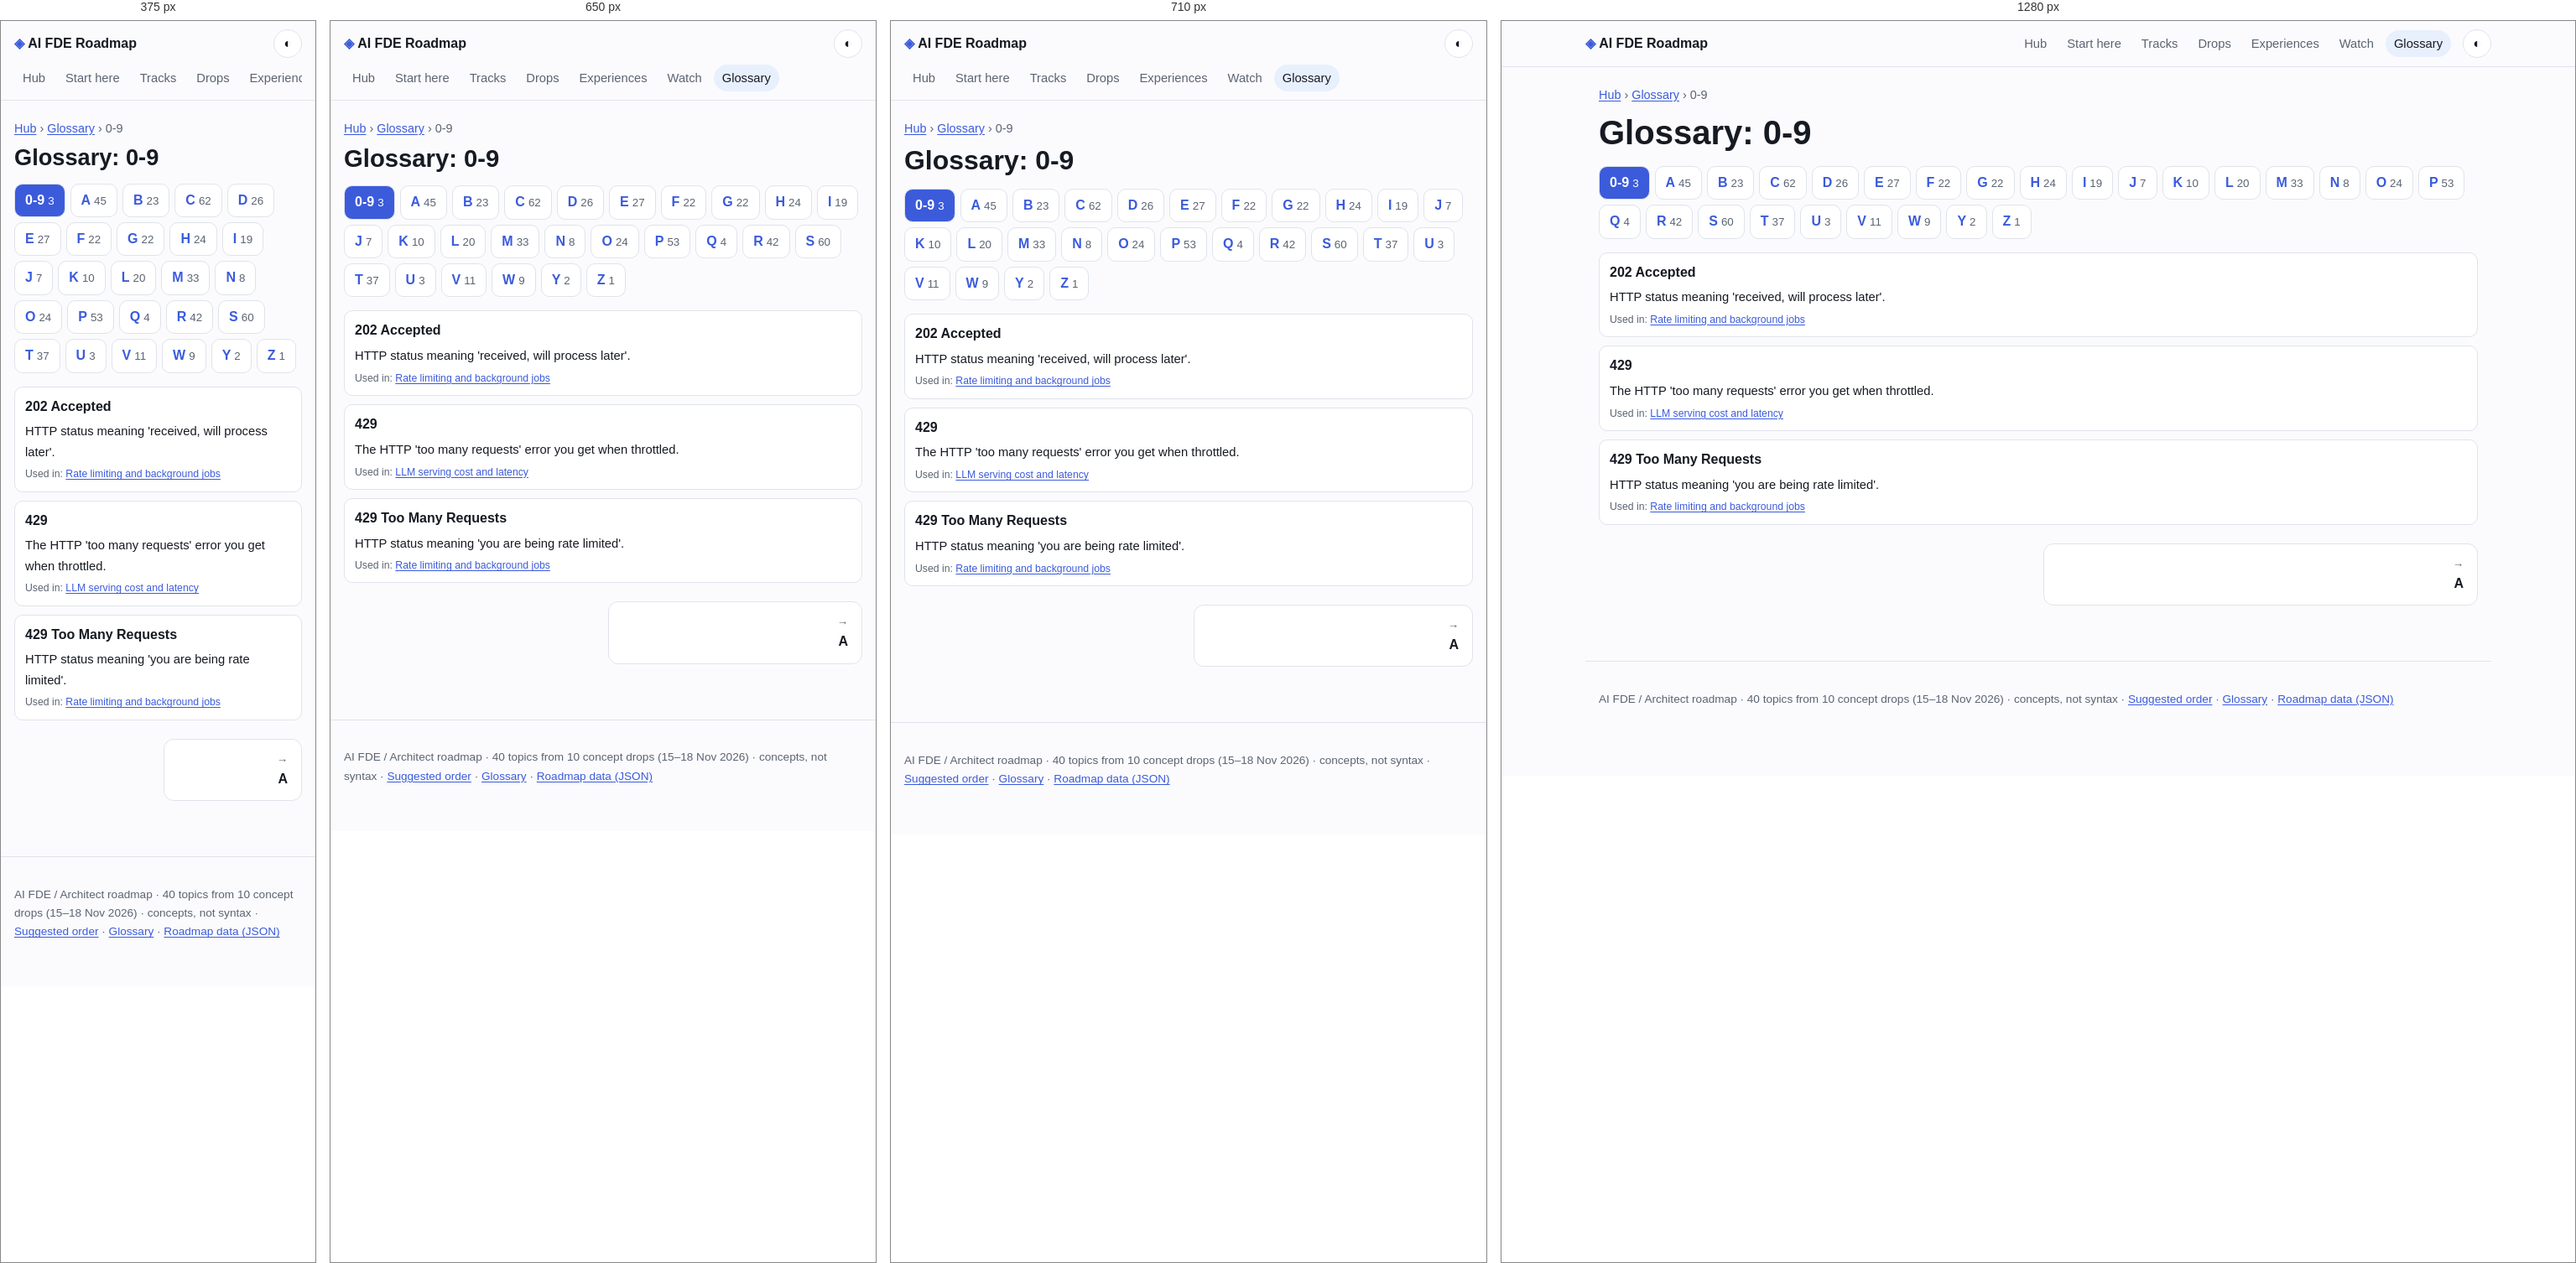
Rendered at 375 px, 650 px, 710 px and 1280 px, left to right.

<!-- file: num.html -->
<!doctype html>
<html lang="en"><head><meta charset="utf-8"><meta name="viewport" content="width=device-width,initial-scale=1">
<title>Glossary 0-9 · AI FDE Roadmap</title>
<meta name="description" content="Glossary terms starting with 0-9."><meta property="og:title" content="Glossary 0-9"><meta property="og:description" content="Glossary terms starting with 0-9."><meta property="og:type" content="article">
<script>try{var t=localStorage.getItem('theme');if(t)document.documentElement.dataset.theme=t}catch(e){}</script>
<link rel="stylesheet" href="../assets/style.css">
</head><body>
<a class="skip" href="#main">Skip to content</a>
<header class="top"><a class="brand" href="../index.html"><span class="logo">◈</span> AI FDE Roadmap</a><nav><a href="../index.html">Hub</a><a href="../path.html">Start here</a><a href="../tracks/index.html">Tracks</a><a href="../drops/index.html">Drops</a><a href="../experiences/index.html">Experiences</a><a href="../watch.html">Watch</a><a href="../glossary/index.html" aria-current=page>Glossary</a></nav><button id="theme" aria-label="Toggle light and dark theme" title="Toggle theme">◐</button></header>
<main id="main"><nav class="crumbs"><a href="../index.html">Hub</a> › <a href="index.html">Glossary</a> › <span>0-9</span></nav><h1>Glossary: 0-9</h1><nav class="az" aria-label="Glossary letters"><a href="num.html" aria-current=page>0-9<small>3</small></a><a href="a.html">A<small>45</small></a><a href="b.html">B<small>23</small></a><a href="c.html">C<small>62</small></a><a href="d.html">D<small>26</small></a><a href="e.html">E<small>27</small></a><a href="f.html">F<small>22</small></a><a href="g.html">G<small>22</small></a><a href="h.html">H<small>24</small></a><a href="i.html">I<small>19</small></a><a href="j.html">J<small>7</small></a><a href="k.html">K<small>10</small></a><a href="l.html">L<small>20</small></a><a href="m.html">M<small>33</small></a><a href="n.html">N<small>8</small></a><a href="o.html">O<small>24</small></a><a href="p.html">P<small>53</small></a><a href="q.html">Q<small>4</small></a><a href="r.html">R<small>42</small></a><a href="s.html">S<small>60</small></a><a href="t.html">T<small>37</small></a><a href="u.html">U<small>3</small></a><a href="v.html">V<small>11</small></a><a href="w.html">W<small>9</small></a><a href="y.html">Y<small>2</small></a><a href="z.html">Z<small>1</small></a></nav><dl class="gloss big"><div id="202-accepted"><dt>202 Accepted</dt><dd><p>HTTP status meaning &#x27;received, will process later&#x27;.</p><small class="used">Used in: <a href="../topics/rate-limiting-jobs.html">Rate limiting and background jobs</a></small></dd></div><div id="429"><dt>429</dt><dd><p>The HTTP &#x27;too many requests&#x27; error you get when throttled.</p><small class="used">Used in: <a href="../topics/llm-serving-cost.html">LLM serving cost and latency</a></small></dd></div><div id="429-too-many-requests"><dt>429 Too Many Requests</dt><dd><p>HTTP status meaning &#x27;you are being rate limited&#x27;.</p><small class="used">Used in: <a href="../topics/rate-limiting-jobs.html">Rate limiting and background jobs</a></small></dd></div></dl><nav class="pn"><span class="prev none"></span><a class="next" href="a.html"><small>→</small>A</a></nav></main>
<footer><p>AI FDE / Architect roadmap · 40 topics from 10 concept drops (15–18 Nov 2026) · concepts, not syntax · <a href="../path.html">Suggested order</a> · <a href="../glossary/index.html">Glossary</a> · <a href="../data/roadmap.json">Roadmap data (JSON)</a></p></footer>
<script src="../assets/site.js"></script>
</body></html>

/* @media block from style.css */
@media(max-width:600px){.props>div{grid-template-columns:1fr}}

/* @media block from style.css */
@media(max-width:700px){.proscons{grid-template-columns:1fr}}

/* @media block from style.css */
@media(max-width:720px){.top{gap:8px}.top nav{order:3;flex-basis:100%;flex-wrap:nowrap;overflow-x:auto}.top nav a{white-space:nowrap}}